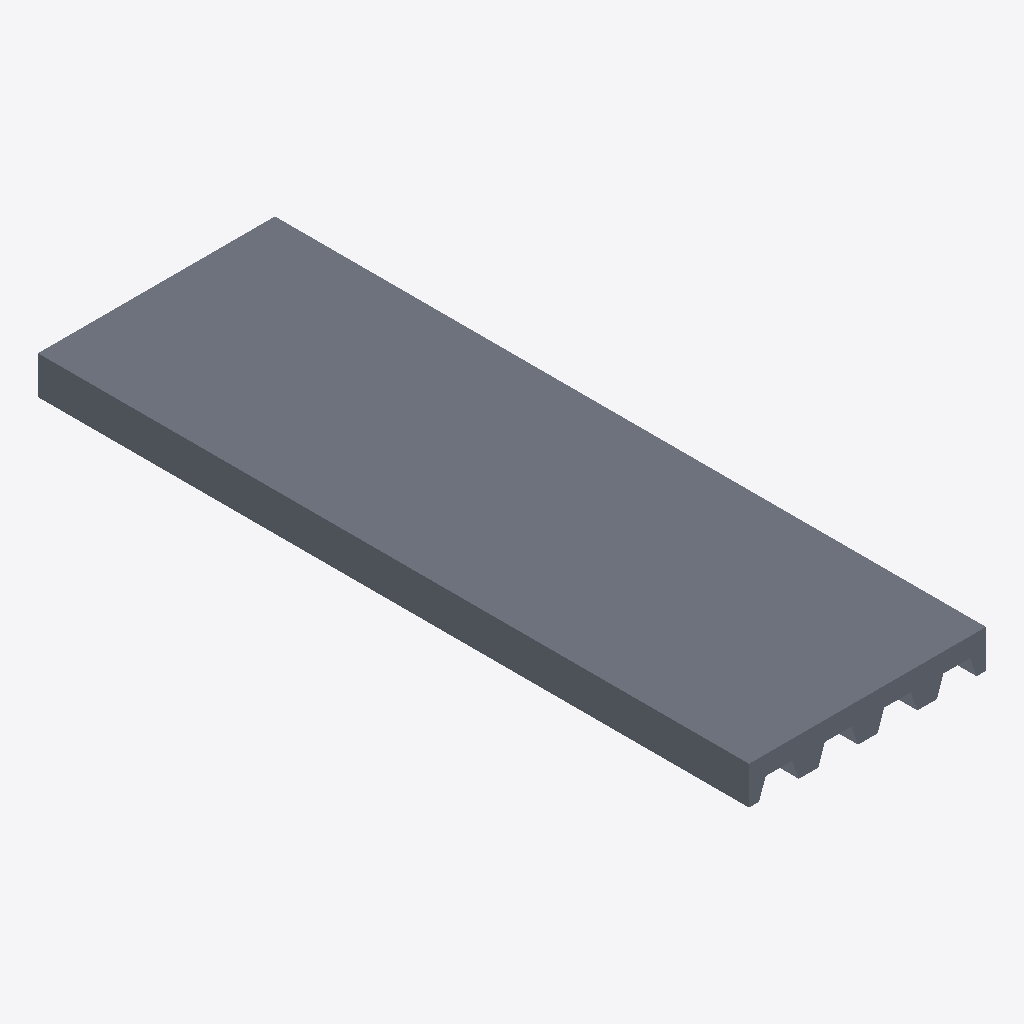
Isometric view of an IFC building model (IFC-SPF (STEP), schema IFC4, length unit millimetre), seen from the south-west, elements coloured by IFC class: 1 slab (grey).
Extent 1.0 m × 3.0 m × 0.2 m (x, y, z). Storeys (1): Reference storey at 0.00 m. Elements (1): 1 IfcSlab.

HEADER;
FILE_DESCRIPTION(('ViewDefinition [ReferenceView_V1.2]'),'2;1');
FILE_NAME('EST_FOR__EST.FOR.MIX-CC__ARCELORMITTAL__CP80-1000-E113-H160.ifc','2026-10-05T12:00:00',('VIVA Marketplace'),('ArcelorMittal 2026 guide and XCarb EPD'),'VIVA IFC4 parametric generator','VIVA','');
FILE_SCHEMA(('IFC4'));
ENDSEC;
DATA;
#8=IFCPROJECT('17HJecMKzJiACoYNJ414L9',$,'VIVA ArcelorMittal MFR.AMBS.CP80-1000-E113-H160','Parametric commercial reference product',$,$,$,(#7),#4);
#12=IFCSITE('2ATFF_1xTPegxqmK1YZOx3',$,'Reference site',$,$,#11,$,$,.ELEMENT.,$,$,$,$,$);
#16=IFCBUILDING('3VPXC0QkrGnRbxtDlPcF9h',$,'Reference building',$,$,#15,$,$,.ELEMENT.,$,$,$);
#20=IFCBUILDINGSTOREY('0STTxLMxnGRuMzPsYmJ6u3',$,'Reference storey',$,$,#19,$,$,.ELEMENT.,0.0);
#118=IFCSLAB('36$1gbQ2TQvfgp$SLto51M',$,'Cofraplus 80 1000 mm · chapa 1.13 mm · canto 160 mm','Aggregated steel-concrete composite; part geometries are separately modeled.',$,#117,$,'MFR.AMBS.CP80-1000-E113-H160',.FLOOR.);
ENDSEC;
